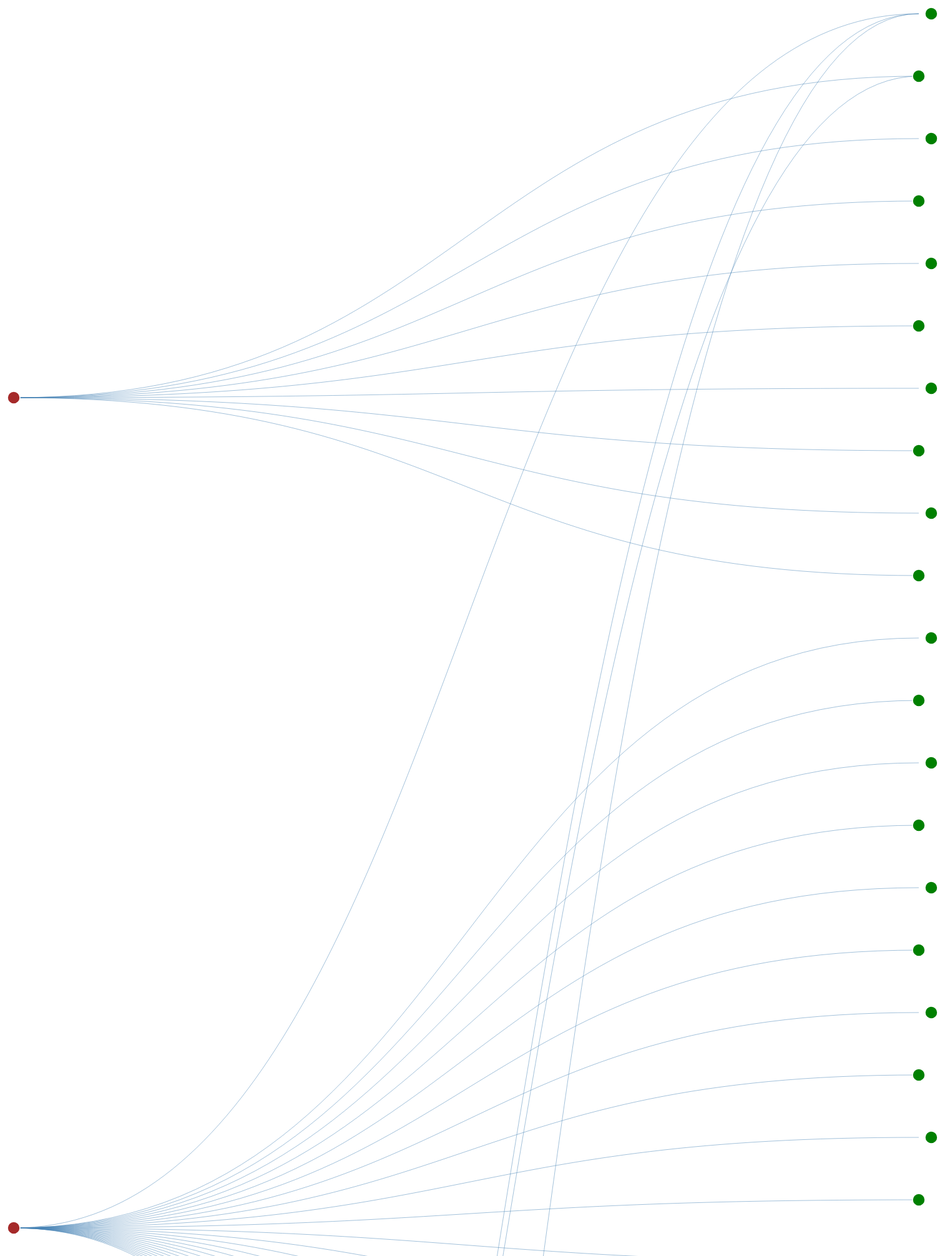
D3 v4 page, settled after 480 driven frames (8 s of simulated time); the page loaded 1 data file(s).


// ── js/linkCompViz.js


var svg = d3.select("svg"),
    width = +svg.attr("width"),
    height = +svg.attr("height")
    ;

var GRATTR = {"SUB_RAD" : 10, "RDT_RAD" : 10, "SUB_OFS" : 50 };

d3.json("./data/test_data.json", function(error, json) {
    if (error) return console.warn(error);

    data = getGraphData(json);
    nodes_data = data.nodes
    link_data = data.links

    setNodeCoord(nodes_data);

    var link = svg.append("g")
          .attr("class", "links")
        .selectAll("path")
        .data(link_data)
        .enter().append("path")
          .attr("stroke-width", 0.5)
          .attr("d", function(d) {return getCurvedPath(d.source.x, d.source.y, d.target.x, d.target.y);})
          .style("stroke", function(d) {return "steelblue"})
          .style("fill", "transparent");

    var node = svg.append("g")
            .attr("class", "nodes")
            .selectAll("circle")
            .data(nodes_data)
            .enter()
            .append("circle")
            .attr("r", function(d) {return d.r} )
            .attr("cx", function(d) {return d.x;})
            .attr("cy", function(d) {return d.y;})
            .attr("fill", function(d) { if (d.type == "redditor") return "brown"; return "green";})
            .on("mouseover", function(d) {
                if(d.type == "subreddit") {
                  //console.log(d3.select(this.parentNode));

                  labelNodes.apply(this, [d]);
                }
                else {
                d3.select("g.links").selectAll("path")
                .style("stroke", function(d2) {
                    if(d2.source.id == d.id) {
                        return "red";
                    }
                    return "steelblue";
                })
              }
            })
            .on("mouseout", function(d) {
                d3.select("g.links").selectAll("path")
                .style("stroke", "steelblue");
                d3.selectAll(".subreddit_label").remove()
                });
            ;


});

function labelNodes(d, n=3) {

  var txtCoords = [getCirclePoint(d.x, d.y, 337.5, d.r + 20), getCirclePoint(d.x, d.y, 0, d.r + 20), getCirclePoint(d.x, d.y, 22.5, d.r + 20)];

  txtCoords[0].txt = "subreddit: " + d.id;
  txtCoords[1].txt = "number of posts: place holder";
  txtCoords[2].txt = "subscribers: place holder";

  tmp = this;
  txtCoords.forEach(function(e) {

    d3.select(tmp.parentNode).append("text")//append to our node selection (g previously appended) a text svg tag <g> <circle></circle> <text></text> </g>
      .attr("x", e.x)
      .attr("y", e.y)
      .attr("class", "subreddit_label")
      .attr("transform", "rotate(" + e.a + "," +  e.x + "," + e.y + ")")
      .text(e.txt);
  });

}


function getCirclePoint(cx, cy, a, r) {
  var x = cx + r * Math.cos(a * (Math.PI / 180));
  var y = cy + r * Math.sin(a * (Math.PI / 180));
  return {"x": x, "y": y, "a": a};
}


function setNodeCoord(nodes, xoffset=50, yoffset=10*GRATTR.SUB_RAD) {

  var rpad = {"x": xoffset, "y": xoffset, "count" : 0};
  var spad = {"x": xoffset*30 , "y": xoffset, "count" : 0}
  nodes.forEach(function(e) {
    if(e.type == "subreddit") {
        if(spad.count % 2 == 0) {
          spad.x += 20;
        }
        else {
          spad.x -= 20;
        }
      e.x = spad.x;
      e.y = spad.y;
      e.r = GRATTR.SUB_RAD;
      spad.y += yoffset;
      spad.count++;
    }
    else {
      rpad.count++;
    }
  });
  var spacing = (spad.y - yoffset)/ rpad.count;
  rpad.y = spacing/2;
  nodes.forEach(function(e) {
    if(e.type == "redditor") {
      e.x = rpad.x;
      e.y = rpad.y;
      e.r = GRATTR.RDT_RAD;
      rpad.y += spacing;
    }
  });
  svg.attr("height", spad.y + yoffset);
}


function getCurvedPath(x1, y1, x2=GRATTR.SUB_OFS*30, y2, coeff=0.5) {
  if(coeff < 0 && coeff > 1) throw "invalid curve";
  var path = "";

  x2=GRATTR.SUB_OFS*30;
  var curve = (x2-x1)*coeff;
  path +=  "M" + x1 + " " + y1
       + " C " + (x2 - curve) + " " + y1
       + ", "  + (x1 + curve) + " " + y2
       + ", "  + x2 + " " + y2;

  return path;
}


function getGraphData(rawData, verbose=false) {
  var nodes = [];
  var dnodes = {};
  var links = [];
  var list = [];//id as list to check duplication
  var listw = {};
  Object.keys(rawData).forEach(function(e) {
      var source = {"id": e, "type":"redditor"};
      nodes.push(source);

      Object.keys(rawData[e]).forEach(function(e1) {

          if(! list.includes(e1)) {
              var target = {"id":e1, "type":"subreddit"};
              //console.log("adding node: " + e1);
              nodes.push(target);
              list.push(e1);
              listw[e1] = 1
              dnodes[e1] = target;
          }
          else {
              listw[e1] += 1;
            }

          links.push({"source":source, "target":dnodes[e1], "amount":rawData[e][e1]});
      });
  });
  nodes.sort(function(a,b) {
      if(a.type === "subreddit" && b.type === "redditor")
          return -1;
      if(a.type === "redditor" && b.type === "subreddit")
          return +1;
      if(a.type === "subreddit" && b.type ==="subreddit")
          return listw[b.id] - listw[a.id];
      return 0;
      });

  nodes.forEach(function(e1) {
     e1["_size"] = listw[e1];
  });

  if(verbose)
    console.log(nodes);
  return {"nodes": nodes, "links": links};
}


### data: data/test_data.json
{
 "AlwaysTravel": {
  "Homebrewing": 2,
  "askmath": 1,
  "funny": 2,
  "homedefense": 1,
  "ireland": 1,
  "pics": 1,
  "travel": 1,
  "videos": 2,
  "worldnews": 4
 },
 "BraveLittleCatapult": {
  "ADHD": 1,
  "AskDocs": 1,
  "AskTrumpSupporters": 2,
  "DotA2": 5,
  "Drugs": 4,
  "EnoughTrumpSpam": 4,
  "FortNiteBR": 1,
  "Narcolepsy": 5,
  "Nootropics": 1,
  "OriAndTheBlindForest": 1,
  "Overwatch": 1,
  "Planetside": 1,
  "RimWorld": 3,
  "askscience": 1,
  "aspergers": 1,
  "battlefield_one": 1,
  "bladeandsoul": 2,
  "costochondritis": 1,
  "fo4": 3,
  "h1z1": 1,
  "hearthstone": 1,
  "news": 1,
  "personalfinance": 1,
  "pharmacology": 1,
  "slashdiablo": 49,
  "smashbros": 1,
  "tf2": 4,
  "truetf2": 2
 },
 "Conundrum5": {
  "JapanTravel": 1,
  "LifeProTips": 1,
  "PhD": 1,
  "listentothis": 1
 },
 "Dankev": {
  "AskReddit": 10,
  "CherokeeXJ": 4,
  "CrazyIdeas": 3,
  "Showerthoughts": 15,
  "bestof": 1,
  "funny": 1,
  "supplychain": 1,
  "askscience": 1,
  "todayilearned": 2
 },
 "DevilSaintDevil": {
  "Art": 1,
  "DukeBluePlanet": 1,
  "Guitar": 1,
  "MGTOW": 7,
  "NYYankees": 1,
  "Sunstone": 1,
  "askscience": 1,
  "books": 1,
  "byu": 1,
  "byubasketball": 1,
  "churning": 1,
  "cults": 1,
  "detroitlions": 4,
  "environment": 1,
  "exmormon": 17,
  "firstworldproblems": 1,
  "medicine": 1,
  "mormon": 1,
  "tipofmytongue": 2,
  "wine": 1
 }
}